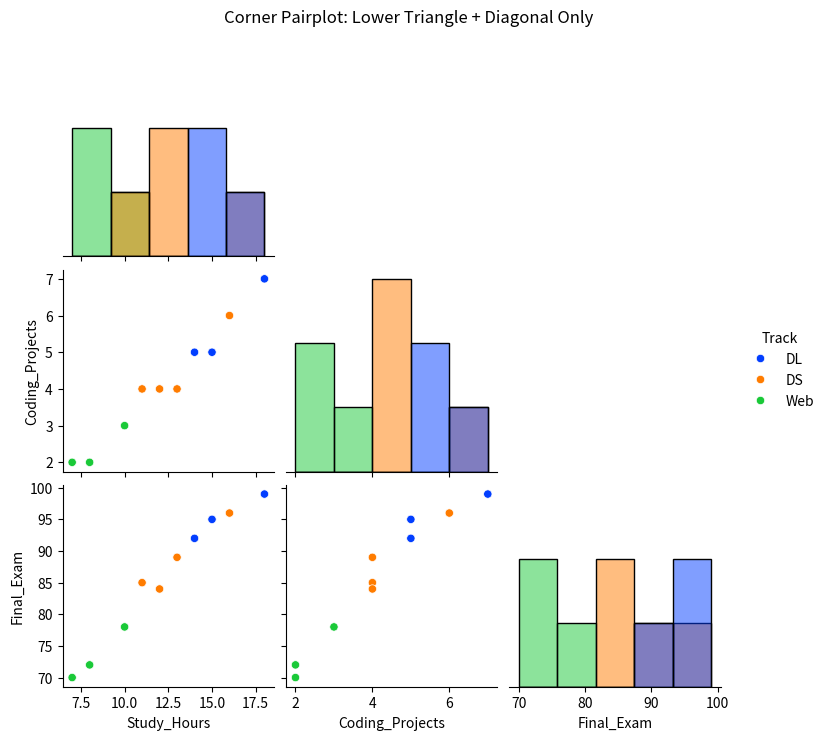

This figure's Python source:
"""
02_corner_pairplot.py
Title: Corner Pairplot Optimization on Small Tabular Features
Institution: Coder & AccoTax, Barrackpore
Instructor: Sukanta Hui
"""

import seaborn as sns
import matplotlib.pyplot as plt
import pandas as pd

def main():
    print("=" * 65)
    print("🎓 Seaborn Worked Example 3: Corner Pairplot Sub-Grid")
    print("   Instructor: Sukanta Hui")
    print("=" * 65)

    data = {
        "Study_Hours": [14, 16, 8, 13, 10, 15, 11, 7, 18, 12],
        "Coding_Projects": [5, 6, 2, 4, 3, 5, 4, 2, 7, 4],
        "Final_Exam": [92, 96, 72, 89, 78, 95, 85, 70, 99, 84],
        "Track": ["DL", "DS", "Web", "DS", "Web", "DL", "DS", "Web", "DL", "DS"]
    }
    df = pd.DataFrame(data)

    # corner=True trims the 3x3 matrix from 9 subplots to only 6 subplots!
    g = sns.pairplot(
        data=df,
        hue="Track",
        corner=True,
        diag_kind="hist",
        palette="bright"
    )

    g.fig.subplots_adjust(top=0.92)
    g.fig.suptitle("Corner Pairplot: Lower Triangle + Diagonal Only", fontsize=12)
    print("✓ Successfully rendered corner pairplot.")

if __name__ == "__main__":
    main()
